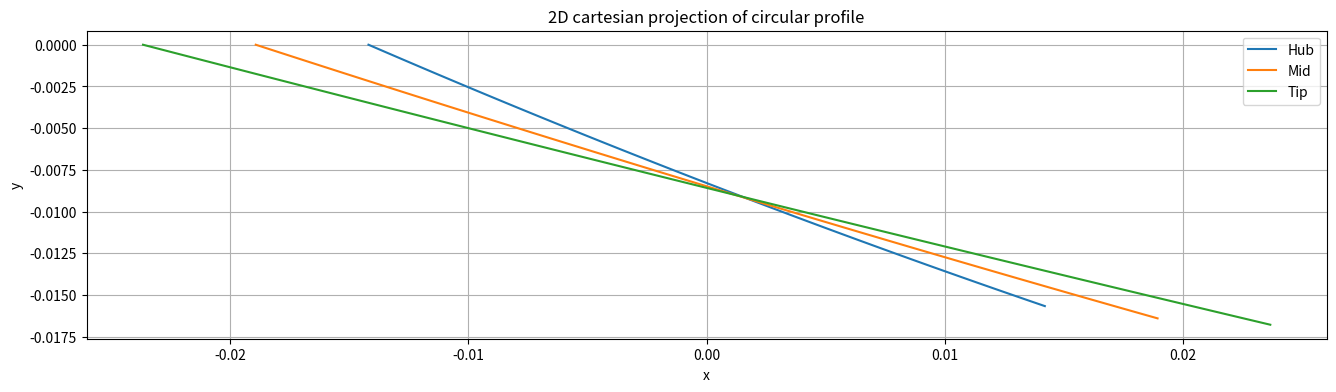
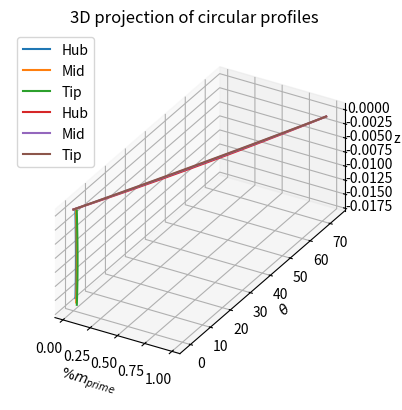

Python code for these plots, in order:
import numpy as np
import matplotlib.pyplot as plt


def generate_circular_profile(H: float, Q: float, N: float, eff: float, ri: float, rh: float, rt: float, z: float) -> float:
    """
    Circular profile generator. It projects the 2D mean line into 3D coordinates

    Function arguments:
    H: head (m)
    Q: flow rate (m^3/s)
    N: angualar velocity (rpm)
    eff: turbine efficiency (-)
    ri: radius design point (m)
    rh: hub radius (m)
    rt: tip radius (m)
    z: number of blades
    """

    # Step 1. Project the circular profile to 2D cartesian coordinates x,y

    # Velocity triangle calculations

    # Constants
    # rho = 997 # Water density (kg/m^3)
    g = 9.81  # Gravitational acceleration (m/s^2)
    k = (g*H*eff*60) / (N*2*np.pi)  # Free vortex constant (m^2/s)
    wrap_angle = np.deg2rad(360 / z)  # Wrap angle (Input parameter for Bladegen at the first window in angle/thickness mode)
    omega = N * (2*np.pi/60)  # Angular velocity in rad/s

    # Velocities
    va = Q / (np.pi * (rt**2 - rh**2))  # Axial velocity
    vt = omega * ri  # Tangential velocity
    vc = k / ri  # Circumferential velocity

    # Leading and trailing edge angles
    beta1 = np.arctan(va / vt)
    beta2 = np.arctan(va / (vc + vt))
    beta_avg = np.arctan(0.5*(np.tan(beta1) + np.tan(beta2)))

    # Circular profile x,y coodinates calculation
    L = ri * wrap_angle
    x1 = -L / 2
    x2 = L / 2

    rc = L / ((np.sin(np.pi/2 - beta1) / (np.tan(np.pi/2 - beta1))) - np.sin(beta2))  # Profile circle radius
    xc = L/2 + rc*np.sin(beta2)  # Circle center at x coordinate
    yc = rc * np.sin(np.pi/2 - beta1)  # Circle center at y coordinate

    # Calculate the half axial chord for bladegen to use on the meridional view. In bladegen, the axial chord is Ca/2.
    ca = ((rc * np.cos(beta2) - yc)) * 1000  # mm

    # 2D projection x,y

    number_of_points = 40
    # x coordinate generation
    x_2d = []
    for i in range(number_of_points, -1, -1):
        xi_iter = x2 + (i/number_of_points) * (x1 - x2)
        x_2d.append(xi_iter)

    # y coordinate generation
    y_2d = yc - np.sqrt(rc**2 - (x_2d - xc)**2)

    # Displace x to the right by L/2 to make the first values of x,y equal 0.
    # x_2d = x_2d + L/2

    # ----------------------------------------------------------------------------------------------

    # Step 2. Project the profile to 3D cylindrical coordinates (ri, theta, z)

    theta = [i / ri for i in x_2d]
    z_3d = y_2d

    # ----------------------------------------------------------------------------------------------

    # Step 3. Transform the cylindrical coordinates to x,y,z. The coordinate z is equal to z_cylindrical

    x_3d = ri*np.cos(theta)
    y_3d = ri*np.sin(theta)

    return x_3d, y_3d, z_3d, x_2d, y_2d, np.rad2deg(beta1), np.rad2deg(beta2), L, x1, x2, rc, xc, yc, ca, np.rad2deg(beta_avg)


def cartesian_to_meridional(x: float, y: float, z: float) -> float:
    """Transforms 3D cartesian coordinates (x, y, z) to meridional coordinates (%m_prime, theta)"""

    m = []
    theta = []

    # Initial values for m and r (Assuming the first node as the origin)
    m_prev = 0
    r_prev = 0

    for i in range(len(x)):
        # Calculate r_i for the current node
        r_i = np.sqrt(x[i]**2 + y[i]**2)

        if i == 0:
            # Special case for the first node
            m_i = 0
        else:
            m_i = m_prev + np.sqrt((z[i]-z[i-1])**2 + (r_i-r_prev)**2) / r_i

        # Calculate theta_i for the current node
        theta_i = np.rad2deg((np.arctan2(y[i], x[i]) - np.arctan2(y[0], x[0])))  # Theta_i in degrees [°]

        m_prev = m_i
        r_prev = r_i

        m.append(m_i)
        theta.append(theta_i)  # theta_i was multiplied by -1 to obtain positive values for theta

    # Calculate %m_i
    max_m = max(m)
    m_i_percentage = [i/max_m for i in m]

    return m_i_percentage, theta


def interpolate_polynomial(m_prime_percentage: float, theta: float, points_to_evaluate: float) -> float:
    """Interpolates the meridional coordinates (%m_prime, theta) and evaluates at %m_prime(0, 25, 50, 75, 100) %"""

    # 5th grade polynomial fit
    coefficients = np.polyfit(m_prime_percentage, theta, 5)

    # Evaluate the polynomial at all data points and points_to_evaluate
    interpolated_values_all = np.polyval(coefficients, m_prime_percentage)
    interpolated_values_points = np.polyval(coefficients, points_to_evaluate)

    # Calculate R^2
    mean_theta = np.mean(theta)
    total_sum_of_squares = np.sum((theta - mean_theta)**2)
    residual_sum_of_squares = np.sum((interpolated_values_all - theta)**2)
    r_squared = 1 - (residual_sum_of_squares / total_sum_of_squares)

    return interpolated_values_points, r_squared


def cord_length(x1: float, x2: float, y1: float, y2: float) -> float:
    """Returns the profile's cord length from the 2D coordinates of the leading and trailing edge"""
    return np.sqrt((x2 - x1)**2 + (y2 - y1)**2)

# ----------------------------------------------------------------------------------------------


"""
User inputs:
    H: head (m)
    Q: flow rate (m^3/s)
    N: angular velocity (rpm)
    eff: turbine efficiency (-)
    r_hub: hub radius (m)
    r_tip: tip radius (m)
    z: number of blades (-)
"""

# Hydraulic parameters: the followin parameters are required:
H = 3  # m
Q = 0.015  # m^3\s
N = 3600  # rpm
eff = 0.65
ri_hub = 0.02259  # m
ri_tip = 0.03765  # m
z = 5

# Do not change the following definitions
rh = ri_hub
rt = ri_tip
ri_mid = (ri_hub + ri_tip) / 2


# Generate the circular profile with user inputs creating 2D and 3D coordinates

(
    x_3d_hub, y_3d_hub, z_3d_hub,
    x_hub_2d, y_hub_2d,
    beta1_hub, beta2_hub,
    L_hub, x1_hub, x2_hub, rc_hub, xc_hub, yc_hub, ca_hub, beta_avg_hub
) = generate_circular_profile(H, Q, N, eff, ri_hub, rh, rt, z)

(
    x_3d_mid, y_3d_mid, z_3d_mid,
    x_mid_2d, y_mid_2d,
    beta1_mid, beta2_mid,
    L_mid, x1_mid, x2_mid, rc_mid, xc_mid, yc_mid, ca_mid, beta_avg_mid
) = generate_circular_profile(H, Q, N, eff, ri_mid, rh, rt, z)

(
    x_3d_tip, y_3d_tip, z_3d_tip,
    x_tip_2d, y_tip_2d,
    beta1_tip, beta2_tip,
    L_tip, x1_tip, x2_tip, rc_tip, xc_tip, yc_tip, ca_tip, beta_avg_tip
) = generate_circular_profile(H, Q, N, eff, ri_tip, rh, rt, z)


# Transform x,y,z to Bladegen meridional coordinates %m_prime, theta
m_hub, theta_hub = cartesian_to_meridional(x_3d_hub, y_3d_hub, z_3d_hub)
m_mid, theta_mid = cartesian_to_meridional(x_3d_mid, y_3d_mid, z_3d_mid)
m_tip, theta_tip = cartesian_to_meridional(x_3d_tip, y_3d_tip, z_3d_tip)


# # Interpolate the meridional coordinates (%m_prime, theta) with 5th grade polynomial at specified points
percentage_positions = [0.0, 0.25, 0.5, 0.75, 1.0]  # Points to evaluate the fitted fucntion theta(%m_prime)
interpolated_values_hub, r_squared_hub = interpolate_polynomial(m_hub, theta_hub, percentage_positions)
interpolated_values_mid, r_squared_mid = interpolate_polynomial(m_mid, theta_mid, percentage_positions)
interpolated_values_tip, r_squared_tip = interpolate_polynomial(m_tip, theta_tip, percentage_positions)

# Calculate the profile's cord legnth
cord_length_hub_original = cord_length(x_hub_2d[0], x_hub_2d[-1], y_hub_2d[0], y_hub_2d[-1])
cord_length_mid_original = cord_length(x_mid_2d[0], x_mid_2d[-1], y_mid_2d[0], y_mid_2d[-1])
cord_length_tip_original = cord_length(x_tip_2d[0], x_tip_2d[-1], y_tip_2d[0], y_tip_2d[-1])

# Print 2D coordinates
# print("2D x-coordinate")
# for i in x_tip_2d:
#     print(f"{i*1000:.2f}")

# print("2D y-coordinate")
# for i in y_tip_2d:
#     print(f"{i*1000:.2f}")

# Print 3D coordinates
# print("z-coordinate")
# for i in z_3d_tip:
#     print(i)
# print("x-coordinate")
# for i in x_3d_tip:
#     print(i)
# print("y-coordinate")
# for i in y_3d_tip:
#     print(i)

# Print circular profile geometry results
print(f"""beta1_hub : {beta1_hub:.6f} °, beta2_hub : {beta2_hub:.6f} °, L_hub : {L_hub:.6f}, x1_hub : {x1_hub:.6f}, x2_hub : {x2_hub:.6f}, rc_hub : {rc_hub:.6f}, xc_hub : {xc_hub:.6f}, yc_hub : {yc_hub:.6f}""")
print(f"""beta1_mid : {beta1_mid:.6f} °, beta2_mid : {beta2_mid:.6f} °, L_mid : {L_mid:.6f}, x1_mid : {x1_mid:.6f}, x2_mid : {x2_mid:.6f}, rc_mid : {rc_mid:.6f}, xc_mid : {xc_mid:.6f}, yc_mid : {yc_mid:.6f}""")
print(f"""beta1_tip : {beta1_tip:.6f} °, beta2_tip : {beta2_tip:.6f} °, L_tip : {L_tip:.6f}, x1_tip : {x1_tip:.6f}, x2_tip : {x2_tip:.6f}, rc_tip : {rc_tip:.6f}, xc_tip : {xc_tip:.6f}, yc_tip : {yc_tip:.6f}\n""")
print("---------------------------------")

# Print R^2 for the interpolated values of theta(%m_prime)
print("Coefficient of determination R^2 for the interpolated values of %m vs theta")
print(f"R^2 at hub = {r_squared_hub}")
print(f"R^2 at mid = {r_squared_mid}")
print(f"R^2 at tip = {r_squared_tip}\n")
print("---------------------------------")

# Print the blade axial chord Ca/2 for bladegen in mm
print("Axial chord Ca/2 for the Bladegen meridional view:")
print(f"Ca/2_hub = {ca_hub/2:.4f}")
print(f"Ca/2_mid = {ca_mid/2:.4f}")
print(f"Ca/2_tip = {ca_tip/2:.4f}")
print("---------------------------------")

# Printing interpolated values of the function theta(%m_prime) and R^2
for i, pos in enumerate(percentage_positions):
    print(f"Interpolated value at %m_prime = {int(pos*100)}%")
    print(f"theta_hub = {interpolated_values_hub[i]:.4f} ")
    print(f"theta_mid = {interpolated_values_mid[i]:.4f} ")
    print(f"theta_tip = {interpolated_values_tip[i]:.4f} ")
    print("---------------------------------")

print("Original profile cord lengths:")
print(f"    hub -> {cord_length_hub_original:.5f} m")
print(f"    mid -> {cord_length_mid_original:.5f} m")
print(f"    tip -> {cord_length_tip_original:.5f} m")

print("Stagger angles:")
print(f"    hub -> {beta_avg_hub:.2f}°")
print(f"    mid -> {beta_avg_mid:.2f}°")
print(f"    tip -> {beta_avg_tip:.2f}°")

# 2D plotting of unrotated profile
plt.figure(figsize=(16, 4))
plt.plot(x_hub_2d, y_hub_2d, label="Hub")
plt.plot(x_mid_2d, y_mid_2d, label="Mid")
plt.plot(x_tip_2d, y_tip_2d, label="Tip")
plt.title("2D cartesian projection of circular profile")
plt.xlabel("x")
plt.ylabel("y")
# plt.xlim(0,)
plt.grid(True)
# plt.axis("scaled")
plt.legend()
plt.show()

# 3D plotting
fig = plt.figure()
ax = fig.add_subplot(111, projection='3d', proj_type="ortho")
ax.plot(x_3d_hub, y_3d_hub, z_3d_hub, label="Hub")
ax.plot(x_3d_mid, y_3d_mid, z_3d_mid, label="Mid")
ax.plot(x_3d_tip, y_3d_tip, z_3d_tip, label="Tip")
ax.set_title("3D projection of circular profiles")
ax.set_xlabel("x")
ax.set_ylabel("y")
ax.set_zlabel("z")
ax.set_aspect("equal")
ax.legend()
plt.show()

# # Plotting %m_prime vs. theta
plt.plot(m_hub, theta_hub, label="Hub")
plt.plot(m_mid, theta_mid, label="Mid")
plt.plot(m_tip, theta_tip, label="Tip")
plt.xticks(percentage_positions)
# plt.xlim(0, 1)
# plt.ylim(0,)
plt.xlabel(r"$\%m_{prime}$")
plt.ylabel(r"$\theta$")
plt.grid(True)
plt.legend()
plt.show()

# Export profile 3D data in mm for the thesis methodology
# np.savetxt("x_3D_hub.txt", x_3d_hub * 1000, delimiter=",")
# np.savetxt("y_3D_hub.txt", y_3d_hub * 1000, delimiter=",")
# np.savetxt("z_3D_hub.txt", z_3d_hub * 1000, delimiter=",")

# np.savetxt("x_3D_mid.txt", x_3d_mid * 1000, delimiter=",")
# np.savetxt("y_3D_mid.txt", y_3d_mid * 1000, delimiter=",")
# np.savetxt("z_3D_mid.txt", z_3d_mid * 1000, delimiter=",")

# np.savetxt("x_3D_tip.txt", x_3d_tip * 1000, delimiter=",")
# np.savetxt("y_3D_tip.txt", y_3d_tip * 1000, delimiter=",")
# np.savetxt("z_3D_tip.txt", z_3d_tip * 1000, delimiter=",")

# # Export meridional coordinates data for the thesis methodology
# np.savetxt("m_hub.txt", m_hub, delimiter=",")
# np.savetxt("m_mid.txt", m_mid, delimiter=",")
# np.savetxt("m_tip.txt", m_tip, delimiter=",")

# np.savetxt("theta_hub.txt", theta_hub, delimiter=",")
# np.savetxt("theta_mid.txt", theta_mid, delimiter=",")
# np.savetxt("theta_tip.txt", theta_tip, delimiter=",")
